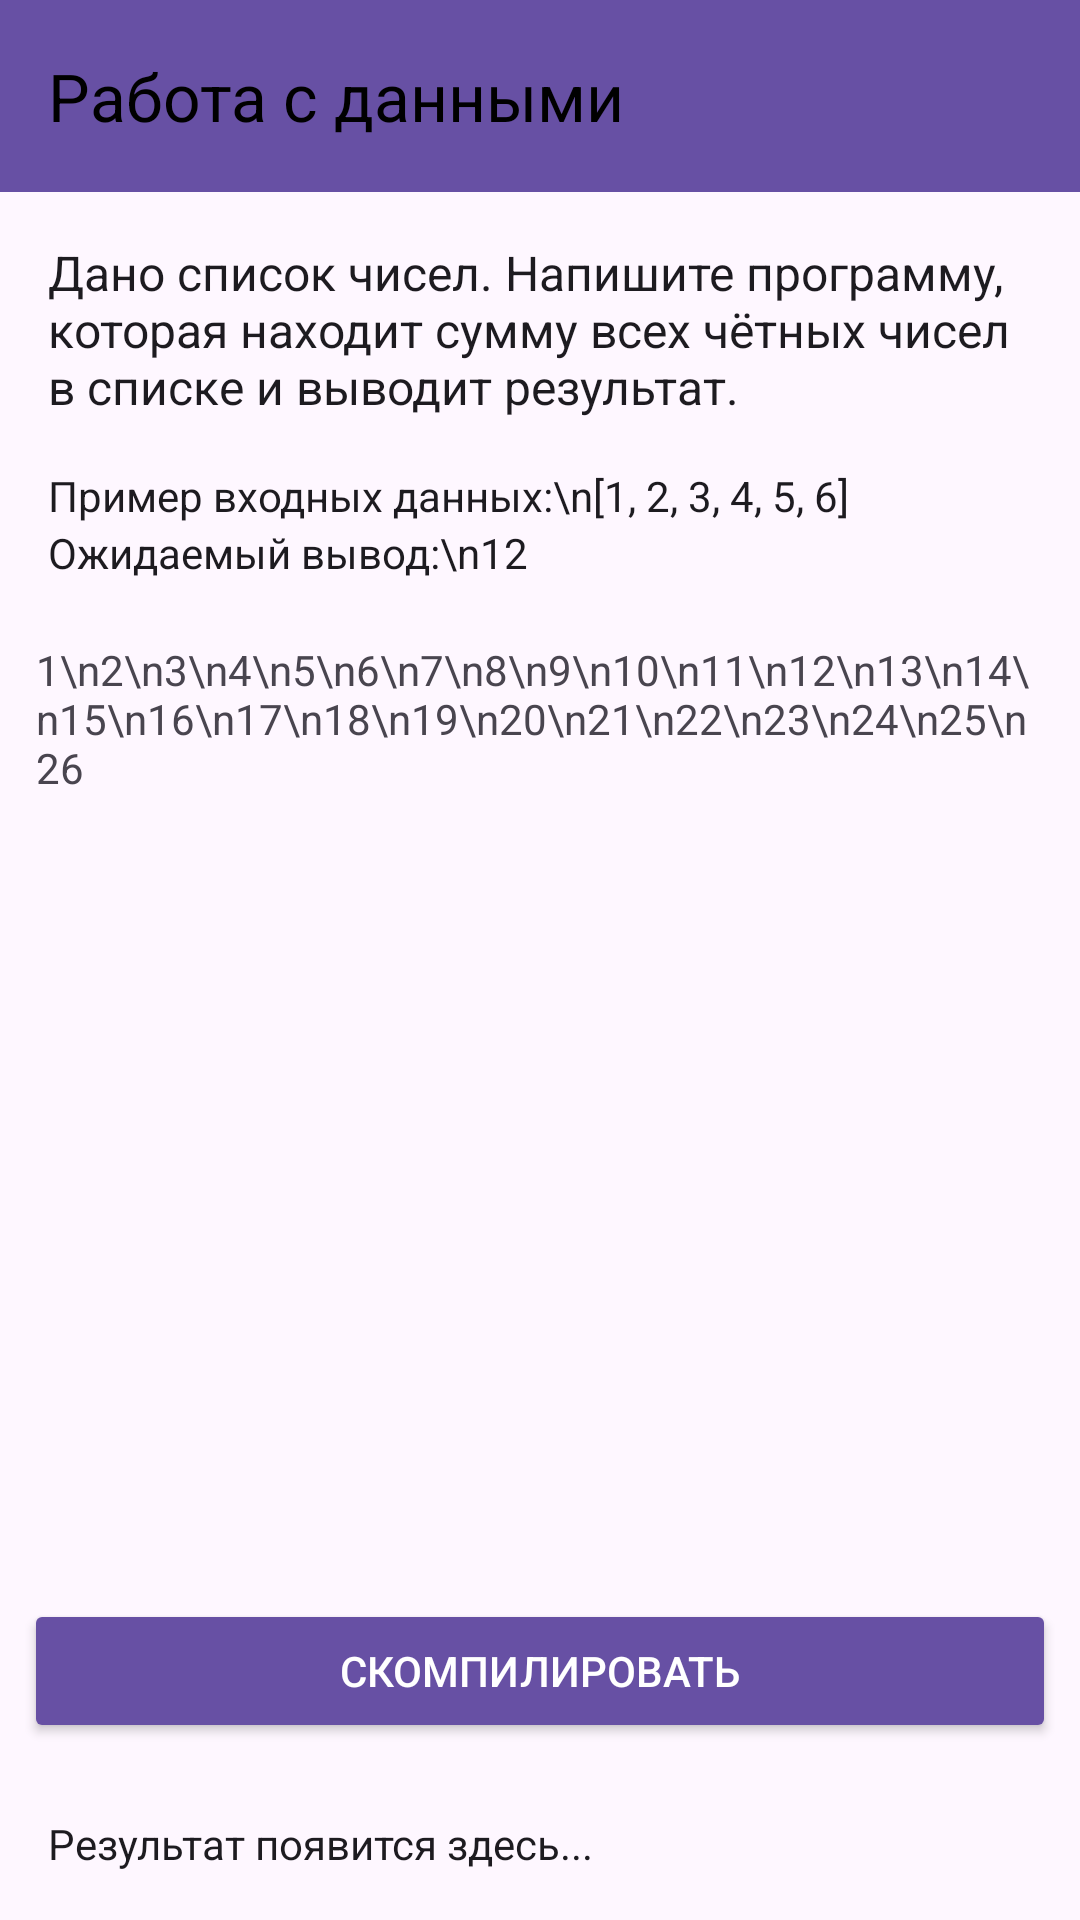

Android layout source for this screen:
<!-- AndroidManifest.xml: application theme Theme.Kursach_course -->
<!-- res/layout/fragment_prac_work_with_data.xml -->
<?xml version="1.0" encoding="utf-8"?>
<LinearLayout xmlns:android="http://schemas.android.com/apk/res/android"
    xmlns:app="http://schemas.android.com/apk/res-auto"
    xmlns:tools="http://schemas.android.com/tools"
    android:id="@+id/pracWorkDataContainer"
    android:layout_width="match_parent"
    android:layout_height="match_parent"
    android:orientation="vertical"
    tools:context=".PracWorkWithData">

    
    <androidx.appcompat.widget.Toolbar
        android:id="@+id/toolbar"
        android:layout_width="match_parent"
        android:layout_height="wrap_content"
        android:background="?attr/colorPrimary"
        app:navigationIcon="@mipmap/ic_arrow_back"
        app:titleTextColor="@color/black"
        app:title="Работа с данными" />

    
    <TextView
        android:id="@+id/tvTaskDescription"
        android:layout_width="match_parent"
        android:layout_height="wrap_content"
        android:padding="16dp"
        android:text="Дано список чисел. Напишите программу, которая находит сумму всех чётных чисел в списке и выводит результат."
        android:textColor="?attr/colorOnBackground"
        android:textSize="16sp" />

    
    <TextView
        android:layout_width="match_parent"
        android:layout_height="wrap_content"
        android:paddingStart="16dp"
        android:paddingEnd="16dp"
        android:text="Пример входных данных:\n[1, 2, 3, 4, 5, 6]"
        android:textColor="?attr/colorOnBackground"
        android:textSize="14sp" />

    <TextView
        android:layout_width="match_parent"
        android:layout_height="wrap_content"
        android:paddingStart="16dp"
        android:paddingEnd="16dp"
        android:text="Ожидаемый вывод:\n12"
        android:textColor="?attr/colorOnBackground"
        android:textSize="14sp"
        android:paddingBottom="8dp" />

    
    <LinearLayout
        android:layout_width="match_parent"
        android:layout_height="0dp"
        android:layout_weight="1"
        android:orientation="horizontal"
        android:padding="8dp">

        
        <ScrollView
            android:layout_width="wrap_content"
            android:layout_height="match_parent"
            android:overScrollMode="always"
            android:scrollbars="none">
            <TextView
                android:id="@+id/lineNumbers"
                android:layout_width="wrap_content"
                android:layout_height="wrap_content"
                android:padding="4dp"
                android:text="1\n2\n3\n4\n5\n6\n7\n8\n9\n10\n11\n12\n13\n14\n15\n16\n17\n18\n19\n20\n21\n22\n23\n24\n25\n26"
                android:textColor="?attr/colorOnSurfaceVariant"
                android:textSize="14sp" />
        </ScrollView>

        
        <EditText

            android:id="@+id/codeInput"
            android:layout_width="0dp"
            android:layout_height="match_parent"
            android:layout_weight="1"
            android:background="@android:drawable/edit_text"
            android:gravity="start|top"
            android:hint="Введите здесь код на Python..."
            android:inputType="textMultiLine"
            android:overScrollMode="always"
            android:padding="8dp"
            android:scrollbars="vertical"
            android:textColor="?attr/colorOnBackground"
            android:textSize="14sp" />
    </LinearLayout>

    
    <Button
        android:id="@+id/executeButton"
        android:layout_width="match_parent"
        android:layout_height="wrap_content"
        android:layout_margin="8dp"
        android:text="Скомпилировать"
        android:backgroundTint="?attr/colorPrimary"
        android:textColor="?attr/colorOnPrimary" />

    <TextView
        android:id="@+id/resultText"
        android:layout_width="match_parent"
        android:layout_height="wrap_content"
        android:layout_margin="8dp"
        android:background="?attr/colorSurface"
        android:padding="8dp"
        android:text="Результат появится здесь..."
        android:textColor="?attr/colorOnBackground" />

</LinearLayout>
<!-- resources referenced by this layout -->
<resources>
  <color name="black">#FF000000</color>
  <style name="Theme.Kursach_course" parent="Base.Theme.Kursach_course" />
  <style name="Base.Theme.Kursach_course" parent="Theme.Material3.DayNight.NoActionBar">
          
          
      </style>
</resources>
